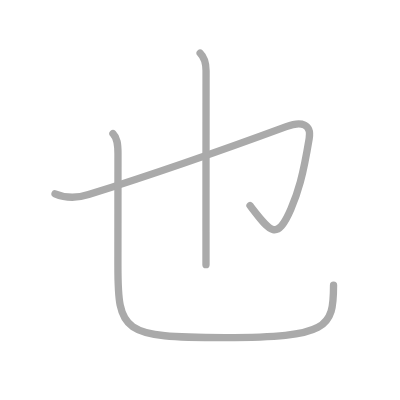
t = 0.00 s
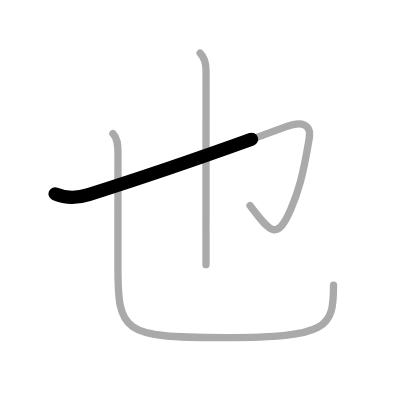
t = 0.50 s
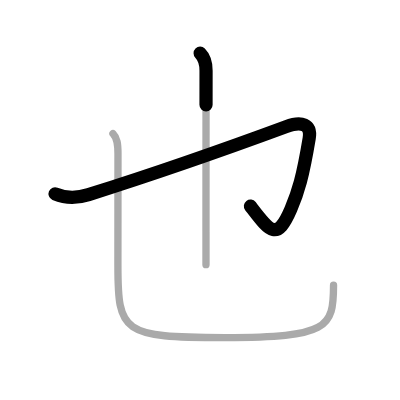
t = 1.25 s
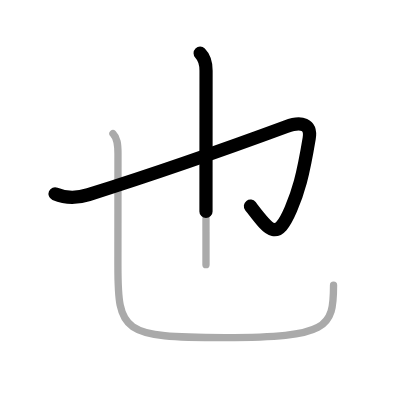
t = 1.75 s
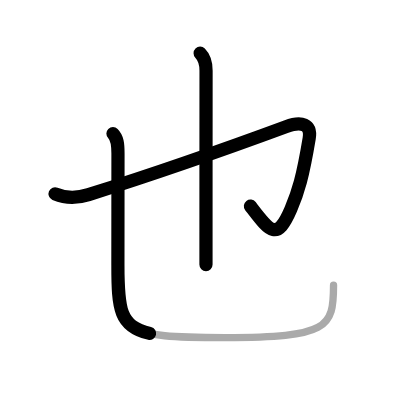
t = 2.50 s
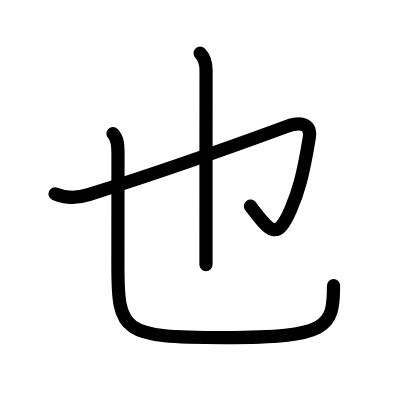
t = 3.00 s

The animated SVG that drew these frames (rendered in a browser with its animation timeline set to each time). Animation: 3 SMIL elements (animate=3); one cycle of 3.00 s.

<?xml version="1.0" standalone="no"?>
<!DOCTYPE svg PUBLIC "-//W3C//DTD SVG 1.1//EN"   "http://www.w3.org/Graphics/SVG/1.1/DTD/svg11.dtd">
<svg width="400px" height="400px"  version="1.1" xmlns="http://www.w3.org/2000/svg">
  <defs>
    <marker id="Triangle" viewBox="0 0 10 10" refX="0" refY="5" markerUnits="strokeWidth" markerWidth="3" style="stroke-opacity:0%;fill:#aaaaaa;" markerHeight="2" orient="auto">
      <path d="M 0 0 L 10 5 L 0 10 z" />
    </marker>
    
    <marker id="Arrow" viewBox="0 0 10 10" refX="5" refY="5" markerUnits="strokeWidth" markerWidth="1.8" style="stroke-opacity:0%;fill:#770000;" markerHeight="2" orient="auto">
      <path d="M 0 4 L 6 4 L 4 1 L 10 5 L 4 9 L 6 6 L 0 6 z" />
        <circle cx="5" cy="5" r="5" />
      </marker>
    
    <marker id="TriangleRed" viewBox="0 0 10 10" refX="0" refY="5" markerUnits="strokeWidth" markerWidth="3" style="stroke-opacity:0%;fill:#CC0000;" markerHeight="2" orient="auto">
      <path d="M 0 0 L 10 5 L 0 10 z" />
    </marker>
    
    <marker id="ArrowRed" viewBox="0 0 10 10" refX="5" refY="5" markerUnits="strokeWidth" markerWidth="1.8" style="stroke-opacity:0%;fill:#CC0000;" markerHeight="2" orient="auto">
      <path d="M 0 4 L 6 4 L 4 1 L 10 5 L 4 9 L 6 6 L 0 6 z" />
        <circle cx="5" cy="5" r="5" />
      </marker>
    
  </defs>
  
  <path style="fill:#ffffff; fill-opacity:100%; fill-rule:evenodd; stroke-width:0;" d="M 0 0 L 400px 0 L 400px 400px L 0 400px L 0 0" />

  <g transform="scale(3.6697247706422 3.6697247706422)">
<path style="fill:none; fill-opacity:0%; fill-rule:evenodd; stroke:#aaaaaa; stroke-opacity:100%; stroke-width: 1.5pt; stroke-linejoin:round; stroke-linecap:round;" d="M15 52.81c3.38 1.44 6.14 1.17 9.14 0.22C44.05 46.76 64.8 39.37 78 34.5c4.19-1.55 6.91-0.7 6.25 3.25c-1.75 10.5-2.99 14.6-5 19.27c-3.88 8.98-5.75 5.98-11.12-1"></path>
<path style="fill:none; fill-opacity:0%; fill-rule:evenodd; stroke:#aaaaaa; stroke-opacity:100%; stroke-width: 1.5pt; stroke-linejoin:round; stroke-linecap:round;" d="M54.54 14.5c1.35 1.35 1.61 2.88 1.61 4.75c0 2.2-0.02 28.39-0.02 43.87c0 3.83 0 7 0 9"></path>
<path style="fill:none; fill-opacity:0%; fill-rule:evenodd; stroke:#aaaaaa; stroke-opacity:100%; stroke-width: 1.5pt; stroke-linejoin:round; stroke-linecap:round;" d="M30.78 36.4c1.16 1.16 1.37 2.73 1.37 5.46c0 6.27-0.02 24.15-0.02 30.4C32.12 90.62 33.29 92 61.25 92c28.2 0 29.64-2.71 29.64-14.28"></path>

<path style="fill:none; fill-opacity:0%; fill-rule:evenodd; stroke:#000000; stroke-opacity:100%; stroke-width: 2.7pt; stroke-linejoin:round; stroke-linecap:round;" d="M15 52.81c3.38 1.44 6.14 1.17 9.14 0.22C44.05 46.76 64.8 39.37 78 34.5c4.19-1.55 6.91-0.7 6.25 3.25c-1.75 10.5-2.99 14.6-5 19.27c-3.88 8.98-5.75 5.98-11.12-1" pathLength="100" stroke-dashoffset="100" stroke-dasharray="100 105"><animate id="dashAnim1" attributeName="stroke-dashoffset" from="100" to="0" dur="1s" calcMode="linear" fill="freeze"/></path>
<path style="fill:none; fill-opacity:0%; fill-rule:evenodd; stroke:#000000; stroke-opacity:100%; stroke-width: 2.7pt; stroke-linejoin:round; stroke-linecap:round;" d="M54.54 14.5c1.35 1.35 1.61 2.88 1.61 4.75c0 2.2-0.02 28.39-0.02 43.87c0 3.83 0 7 0 9" pathLength="100" stroke-dashoffset="100" stroke-dasharray="100 105"><animate id="dashAnim2" attributeName="stroke-dashoffset" from="100" to="0" dur="1s" calcMode="linear" begin="dashAnim1.end" fill="freeze"/></path>
<path style="fill:none; fill-opacity:0%; fill-rule:evenodd; stroke:#000000; stroke-opacity:100%; stroke-width: 2.7pt; stroke-linejoin:round; stroke-linecap:round;" d="M30.78 36.4c1.16 1.16 1.37 2.73 1.37 5.46c0 6.27-0.02 24.15-0.02 30.4C32.12 90.62 33.29 92 61.25 92c28.2 0 29.64-2.71 29.64-14.28" pathLength="100" stroke-dashoffset="100" stroke-dasharray="100 105"><animate id="dashAnim3" attributeName="stroke-dashoffset" from="100" to="0" dur="1s" calcMode="linear" begin="dashAnim2.end" fill="freeze"/></path>

</g>

</svg>  
          
